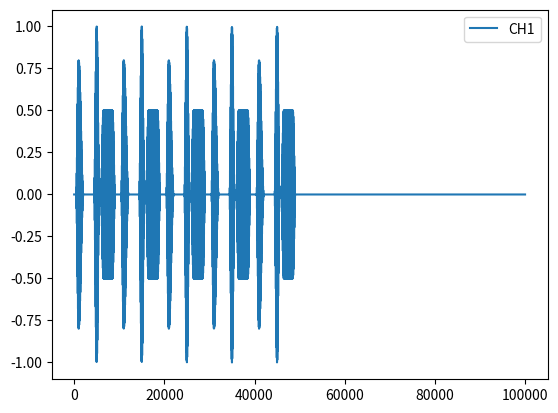

This figure's Python source:
################# 基础指令 #################

from typing import NamedTuple


class Frame(NamedTuple):
    lo: float = 1
    channel: str = 'CH1'
    phase: float = 0
    time: float = 0

#------- 基础波形 -------
class DragL(NamedTuple):
    amp: float = 1
    length: float = 0
    phi: float = 0
    delta: float = 0
    width: float = 1
    beta: float = 0


class DragR(NamedTuple):
    amp: float = 1
    length: float = 0
    phi: float = 0
    delta: float = 0
    width: float = 1
    beta: float = 0


class Flattop(NamedTuple):
    amp: float = 1
    length: float = 0
    phi: float = 0
    delta: float = 0

#----------------------

################# 下发程序示例 #################

import numpy as np

prog = [
    ('!set', 'R0', 0),
    ('!set', 'R1', 5),
    ('!play', Frame(2e9, 'CH1'), DragL(0.8, 10e-9, 1.3, 10e6, 10e-9, 0.2)),
    ('!play', Frame(2e9, 'CH1'), DragR(0.8, 10e-9, 1.3, 10e6, 20e-9, 0.1)),
    ('!delay', Frame(2e9, 'CH1'), 20e-9),
    ('!play', Frame(2e9, 'CH1'), DragL(1, 10e-9, np.pi / 2, 13e6, 10e-9, 0.2)),
    ('!play', Frame(2e9, 'CH1'), DragR(1, 10e-9, np.pi / 2, 13e6, 10e-9, 0.2)),
    ('!add_phase', Frame(2e9, 'CH1'), np.pi),
    ('!play', Frame(2e9, 'CH1'), DragL(0.5, 5e-9, np.pi / 2, 13e6, 10e-9,
                                       0.2)),
    ('!play', Frame(2e9, 'CH1'), Flattop(0.5, 20e-9, np.pi / 2, 13e6)),
    ('!play', Frame(2e9, 'CH1'), DragR(0.5, 5e-9, np.pi / 2, 13e6, 10e-9,
                                       0.2)),
    ('!delay', Frame(2e9, 'CH1'), 10e-9),
    ('!iadd', 'R0', 1),
    ('!ne', 'R0', 'R1'),
    ('!jne', 2),
    ('!end', ),
]

################# 虚拟机参考实现 #################

from collections import defaultdict


class _Channel():
    wav: np.ndarray = np.zeros(100000)  # 输出波形
    sample_rate: int = 100000000000  # 采样率


class _Frame():
    lo: float = 1  # 基频
    time: float = 0  # 当前时间
    last_length: float = 0  # 当前脉冲已输出的长度
    phase: float = 0  # 基本相位
    channel: _Channel = None  # 硬件通道


channels = defaultdict(_Channel)
frames = defaultdict(_Frame)


def get_frame(frame: Frame):
    ret = frames[frame]
    if ret.channel is None:
        ret.channel = channels[frame.channel]
        ret.lo = frame.lo
    return ret


def get_envelope(pulse, frm, tlist):
    if isinstance(pulse, DragL):
        window = (tlist >= pulse.length - pulse.width / 2)
        X = 0.5 + 0.5 * np.cos(2 * np.pi / pulse.width *
                               (tlist - pulse.length))
        Y = -0.5 * pulse.beta * np.pi * np.sin(2 * np.pi / pulse.width *
                                               (tlist - pulse.length))
        phi = pulse.phi - 2 * np.pi * frm.lo * pulse.length
    elif isinstance(pulse, DragR):
        window = (tlist <= pulse.width / 2)
        X = 0.5 + 0.5 * np.cos(2 * np.pi / pulse.width * tlist)
        Y = -0.5 * pulse.beta * np.pi * np.sin(2 * np.pi / pulse.width * tlist)
        phi = pulse.phi
    elif isinstance(pulse, Flattop):
        X = 1
        Y = 0
        window = 1
        phi = pulse.phi
    else:
        raise ValueError(f'Unknow pulse type {type(pulse)}')
    X, Y = X * np.cos(phi) - Y * np.sin(phi), X * np.sin(phi) + Y * np.cos(phi)
    return pulse.amp * window * X, pulse.amp * window * Y


def play(pulse, frm):
    """播放波形片段
    """
    sample_rate = frm.channel.sample_rate
    start = round(frm.time * sample_rate)
    size = round(pulse.length * sample_rate)

    if start + size > len(frm.channel.wav):
        raise RuntimeError(f'AWG wavform overflow.')
    tlist = np.arange(size) / sample_rate

    Omega_x, Omega_y = get_envelope(pulse, frm, tlist)

    w = 2 * np.pi * (frm.lo + pulse.delta)
    phi = frm.phase - 2 * np.pi * pulse.delta * frm.time
    phi += 4 * np.pi * pulse.delta * frm.last_length

    wav = Omega_x * np.cos(w * tlist + phi) - Omega_y * np.sin(w * tlist + phi)

    frm.channel.wav[start:start + size] += wav
    frm.time += pulse.length
    
    # 连续 play 被看作是输出同一个 pulse 的不同片段
    # 因此记录该 pluse 已输出的时长对于正确处理该 pulse 是必要的
    frm.last_length += pulse.length


def run_prog(prog):
    ptr = 0
    flag = 0
    reg = {f'R{i}': 0 for i in range(8)}
    while True:
        step = prog[ptr]
        ptr += 1
        if step[0] == '!end':
            break
        elif step[0] == '!nop':
            continue

        if step[0] in ['!jmp', '!jne', '!set', '!add', '!iadd', '!eq', '!ne']:
            if step[0] == '!jmp':
                ptr = step[1]
            elif step[0] == '!jne':
                if flag:
                    ptr = step[1]
            elif step[0] == '!je':
                if not flag:
                    ptr = step[1]
            elif step[0] == '!set':
                reg[step[1]] = step[2]
            elif step[0] == '!add':
                reg[step[1]] += reg[step[2]]
            elif step[0] == '!iadd':
                reg[step[1]] += step[2]
            elif step[0] == '!eq':
                flag = (reg[step[1]] == reg[step[2]])
            elif step[0] == '!ne':
                flag = (reg[step[1]] != reg[step[2]])
            continue

        cmd, frame, *args = step
        frm = get_frame(frame)
        if cmd == '!play':
            pulse = args[0]
            play(pulse, frm)
        else:
            frm.last_length = 0
            if cmd == '!delay':
                frm.time += args[0]
            elif cmd == '!add_phase':
                frm.phase += args[0]
            else:
                raise ValueError(f'Unknow command {cmd}')


################# 测试 #################

import matplotlib.pyplot as plt

run_prog(prog)

for name, ch in channels.items():
    plt.plot(ch.wav, '-', label=name)
plt.legend()
plt.show()
